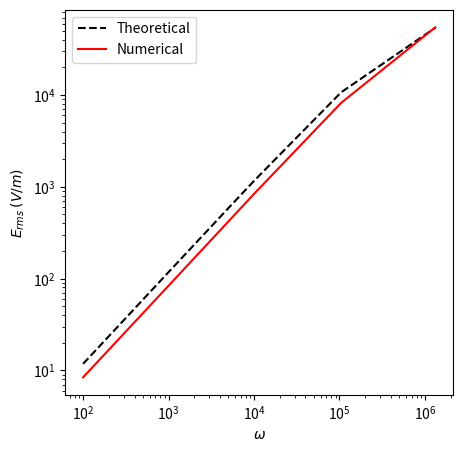

This chart was generated by the following Python code:
import matplotlib.pyplot as plt
import numpy as np
import math
import scipy.constants as sp

L_Debye = math.sqrt((sp.R*300*80*sp.epsilon_0)/(2*(sp.e*sp.Avogadro)**2))
Kappa = L_Debye**-1 
Length = 290*10**-9
Diff = 10**-9
Phi = 0.025
Omega = [100, 500, 400*math.pi, 5000, 10000, 104719.7551, 1324169.717]

E_theory = [(i*Phi*(Length*Kappa + 2*math.sqrt(Length*Kappa)))/(math.sqrt(2)*Length*Kappa*(i*Length + 2*Diff*Kappa)) for i in Omega]
E_Numerical = [8.391182825666391, 41.80725981993905, 105.0471501568999, 417.989290692442, 836.5720023805205, 8232.105499029609, 54772.480486267865]
print(E_theory)

fig, ax = plt.subplots(figsize=(5, 5))
ax.plot(Omega, E_theory, 'k--', label=('Theoretical'))
ax.plot(Omega, E_Numerical, 'r', label=('Numerical'))
ax.legend()
ax.set_xscale("log")
ax.set_yscale("log")
ax.set_xlabel('$\omega$')
ax.set_ylabel('$E_{rms}$ $(V/m)$')